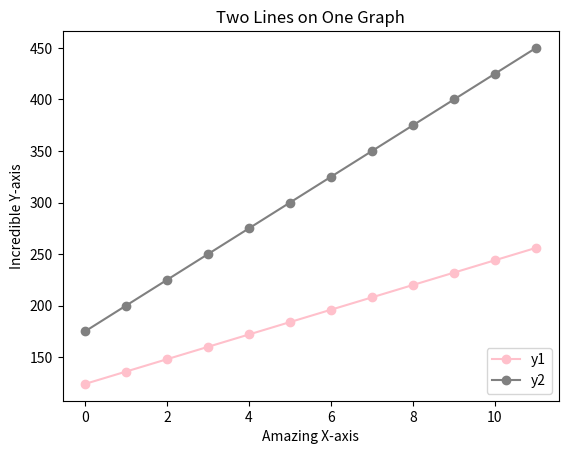

Here is the Python script that generated this plot:
from matplotlib import pyplot as plt

x = range(12)
y1 = range(124, 268, 12)
y2 = range(175, 475, 25)

plt.plot(x, y1, color='pink', marker='o')
plt.plot(x, y2, color='gray', marker='o')
plt.xlabel('Amazing X-axis')
plt.ylabel('Incredible Y-axis')
plt.title('Two Lines on One Graph')
plt.legend(['y1', 'y2'], loc=4)
plt.show()
